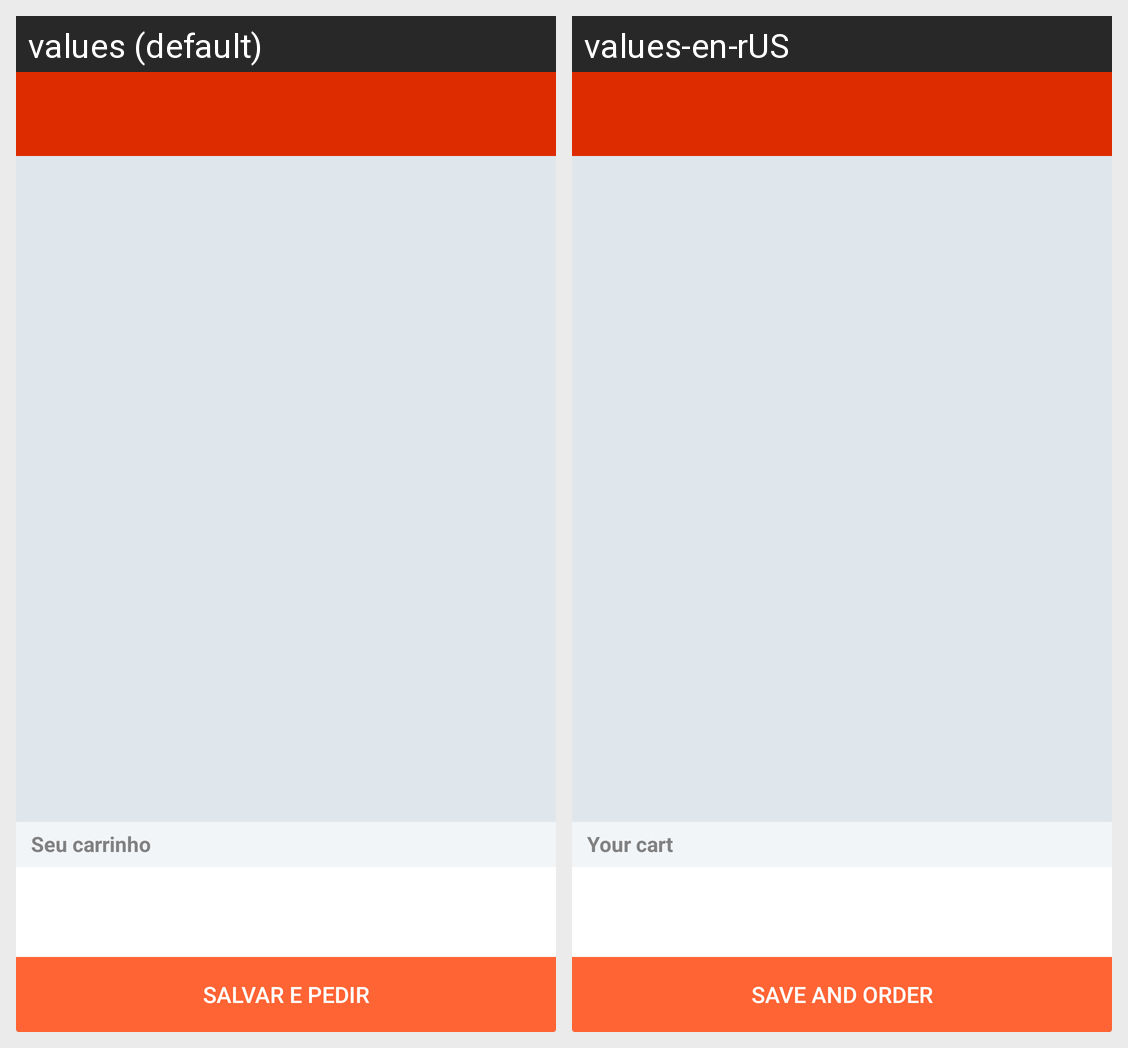

The same Android screen rendered under two of its app's locales, left to right. List the strings drawn on it with the default value and each locale's translation.
Android screen res/layout/activity_cart.xml rendered under 2 locales, left to right: values (default), values-en-rUS. Device: Nexus 5 (rendered at 1080×1920; each locale shown at half size, 540×960, under a caption strip naming it); theme AppTheme.
Strings drawn on this screen, with the default value and each locale's value (text and hints the layout hard-codes, and strings that could not be matched under every locale, appear in the picture but are not listed):

your_cart
  values: Seu carrinho
  values-en-rUS: Your cart

cart_checkout
  values: Salvar e pedir
  values-en-rUS: Save and order
